The GitHub repository Sabira687/Coins contains a labelled image folder "dataset" with 5 categories: 100 tenge, 10 tenge, 20 tenge, 50 tenge, 5 tenge. Examples follow, each with its label.

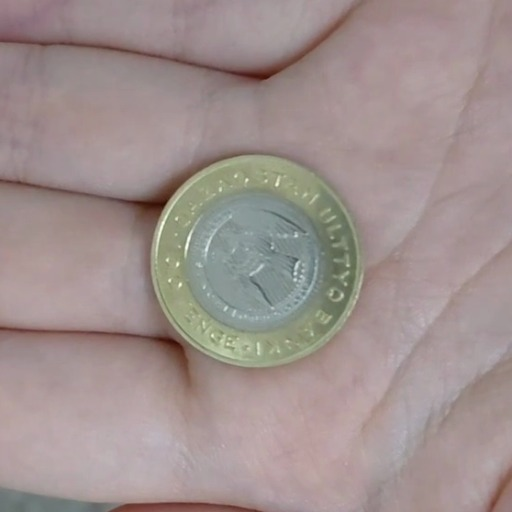
Label: 100 tenge

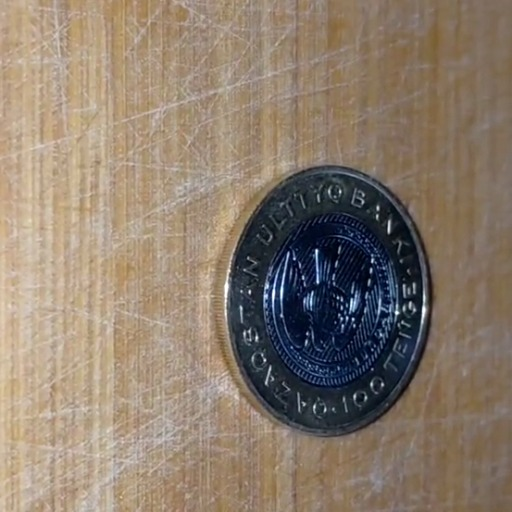
Label: 100 tenge

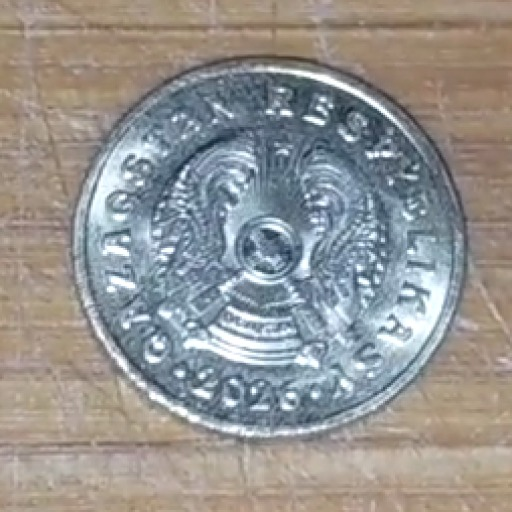
Label: 5 tenge

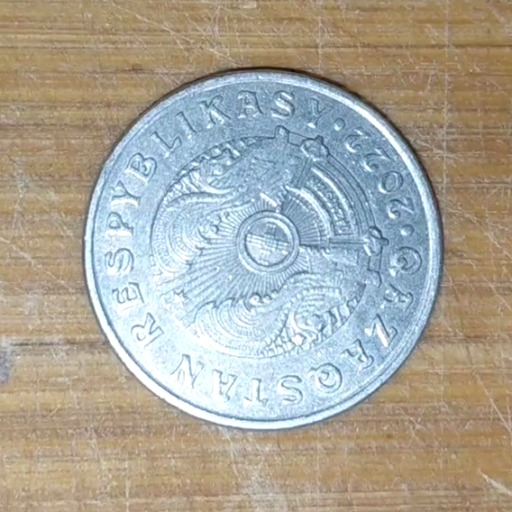
Label: 50 tenge

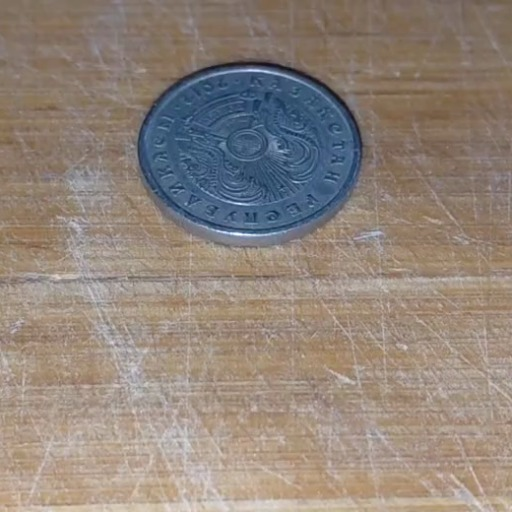
Label: 20 tenge

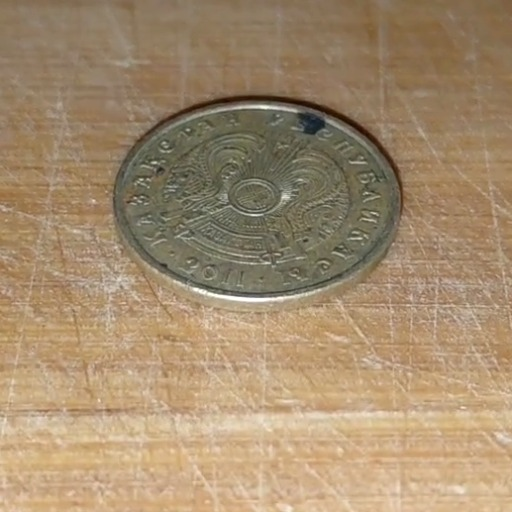
Label: 10 tenge
